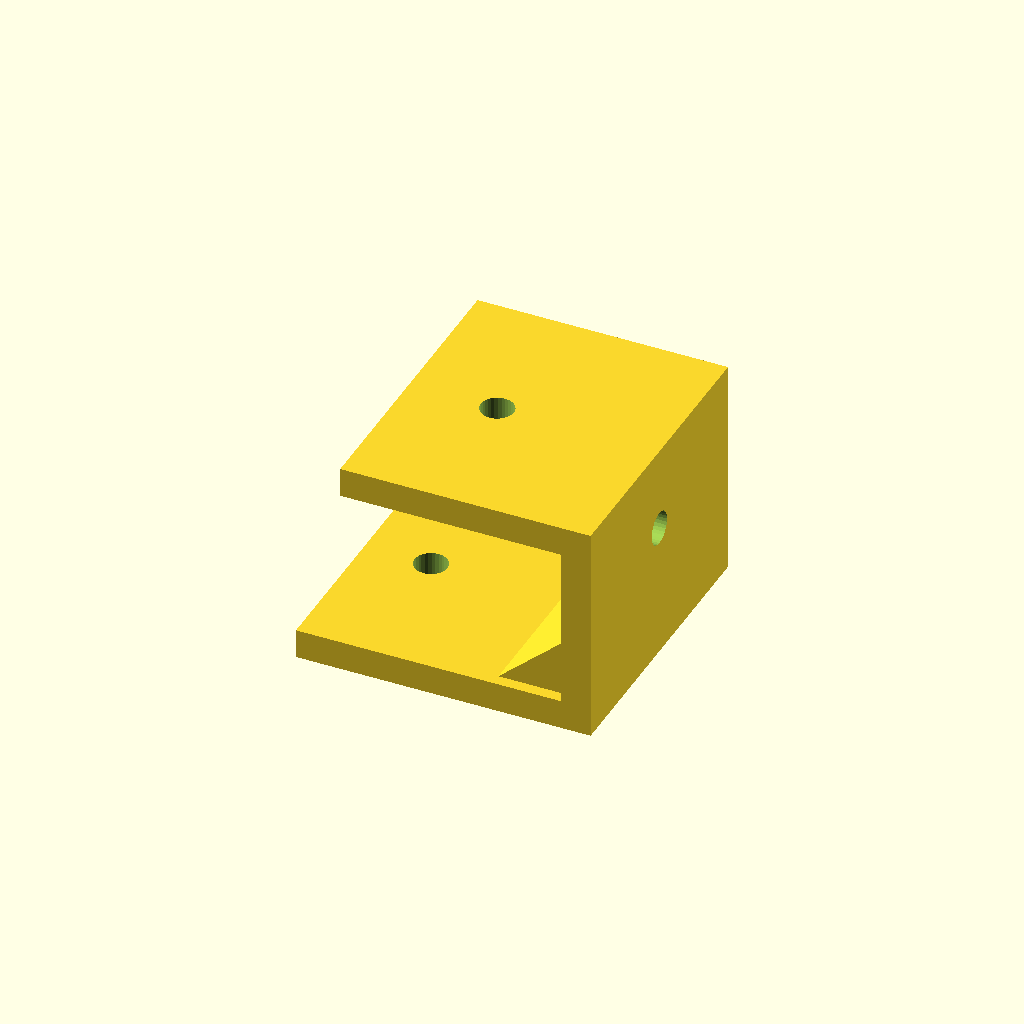
Cell 1: the model at its default parameters.
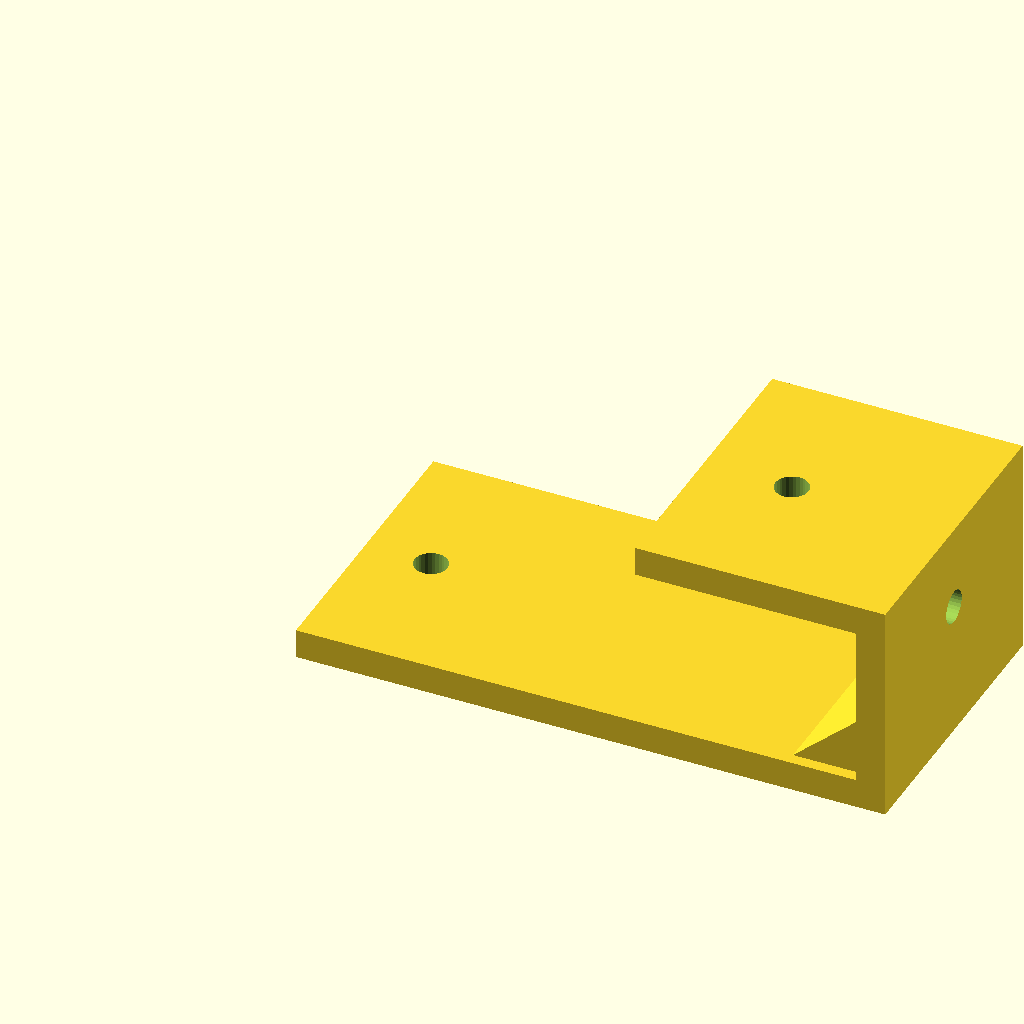
Cell 2 — foot_len set to 80, the other parameters unchanged.
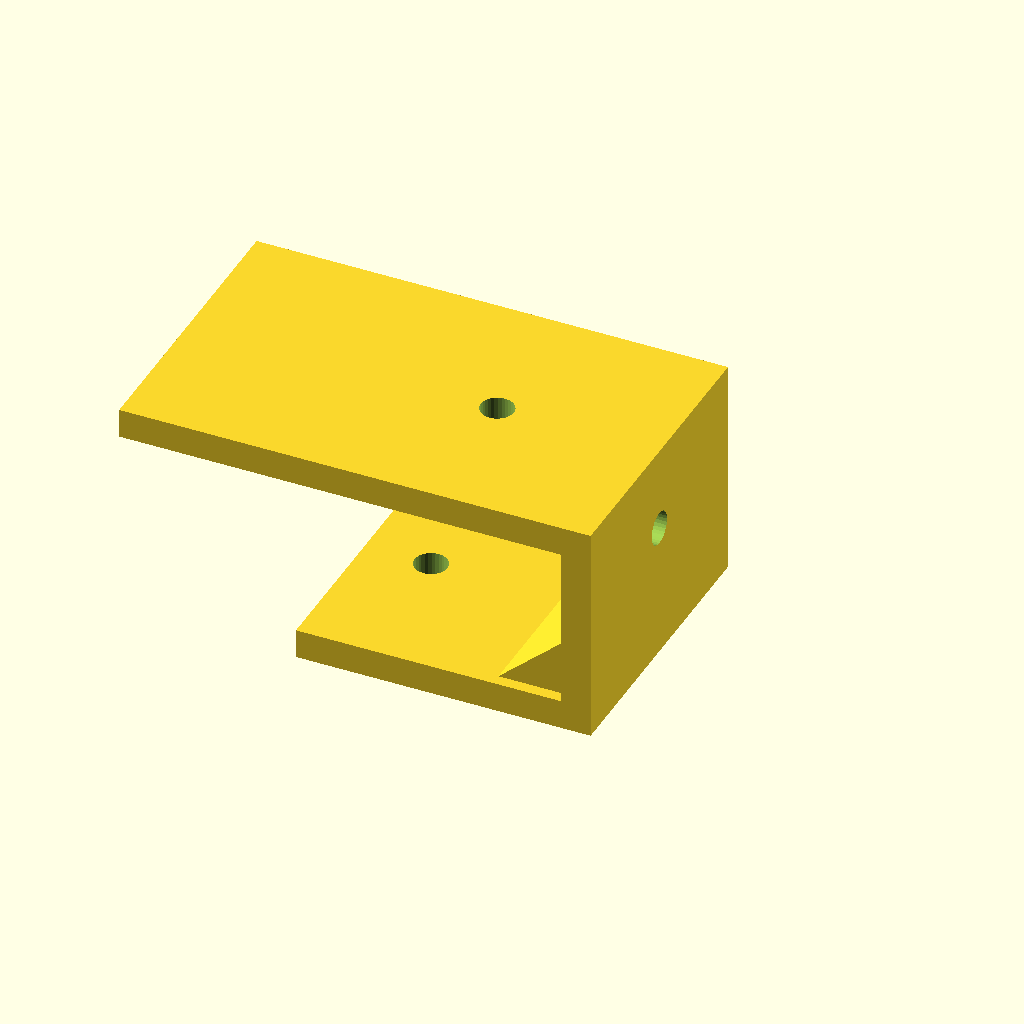
Cell 3: the same model with top_len = 60.
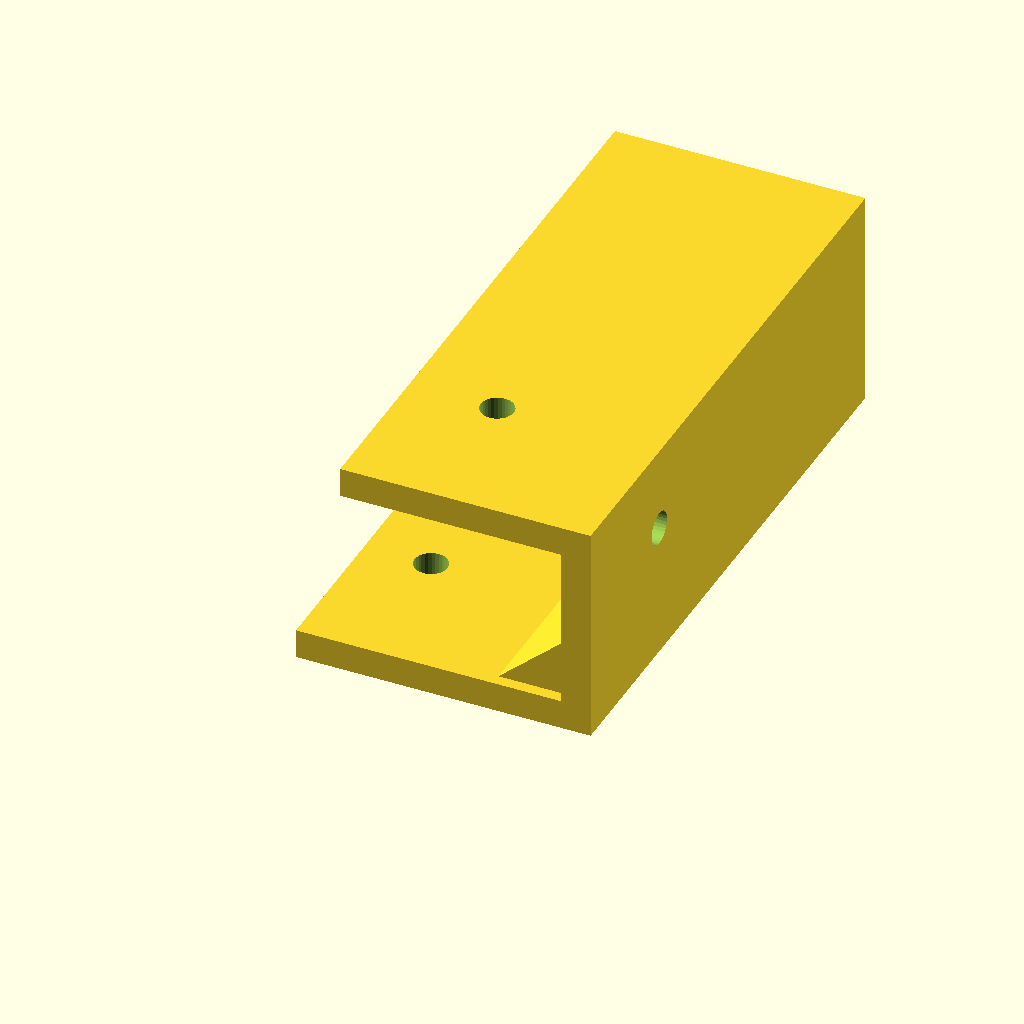
Cell 4: the same model with depth = 80.
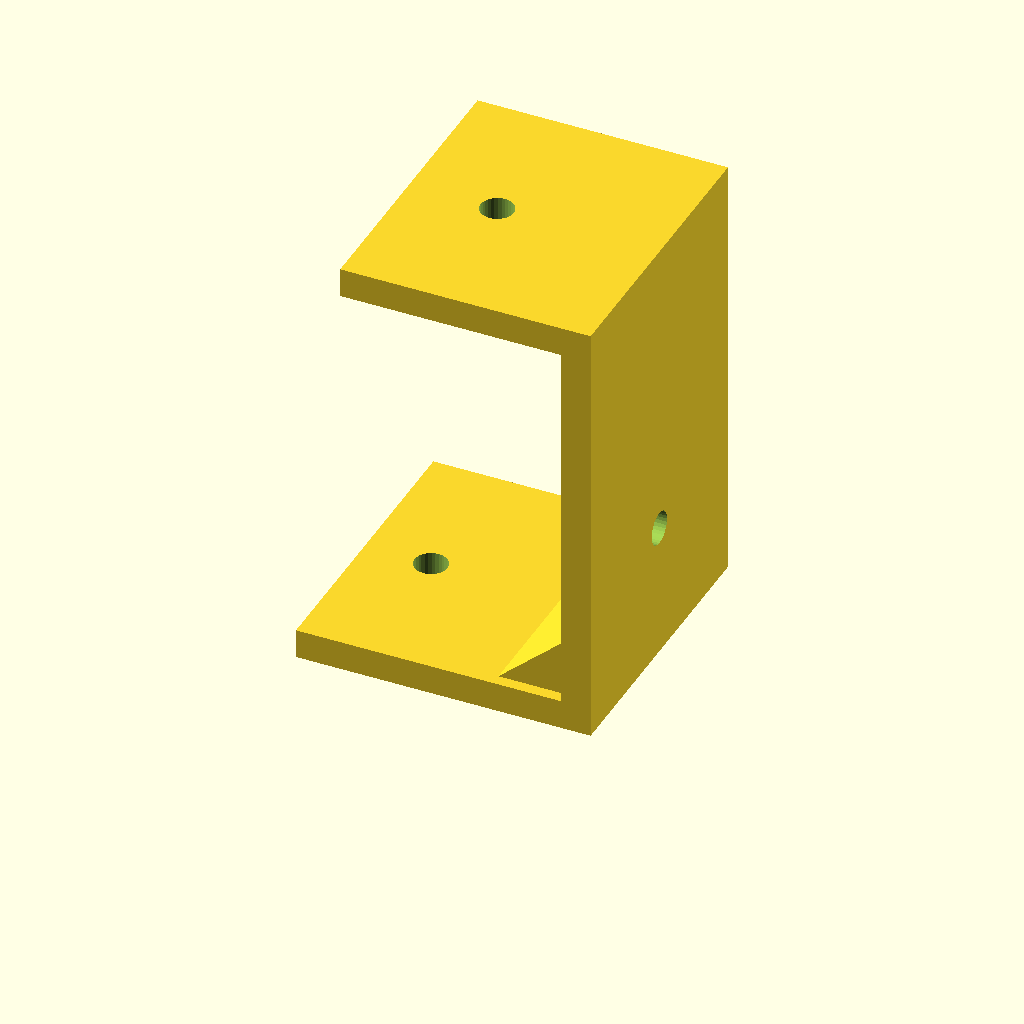
Cell 5: step_h = 60 (everything else at default).
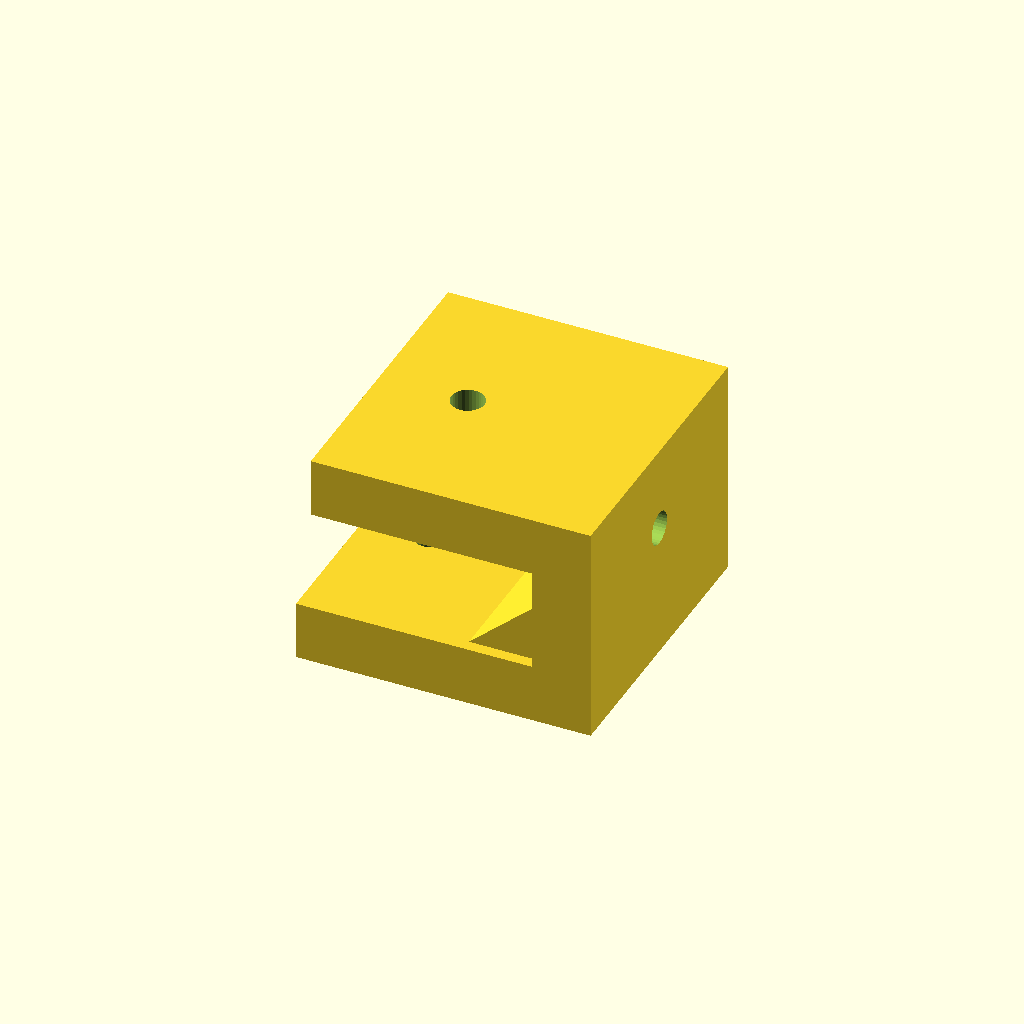
Cell 6: plate_t = 8 (everything else at default).
One fixed orthographic camera (rotation 55°, 0°, 25°; colour scheme Cornfield) for every cell.
Source of the model, optional_data/data/gen2/zbrackets/part_0076.scad:
$fn = 32;

// ----------------------------------------------------------------------
// Z-bracket: 40 x 40 x 30 mm
// ----------------------------------------------------------------------

// --- parameters (mm) ---
foot_len = 40;            // lower foot length, X
top_len = 30;             // upper foot length, X
depth = 40;               // bracket width, Y
step_h = 30;              // overall rise, Z
plate_t = 4;              // plate thickness
hole_d = 4.5;             // clearance for M4
rib_len = 11.1;           // gusset leg
rib_sink = 1.6;           // gusset overlap into the plates

module hole_z(px, py, z0) {
  translate([px, py, z0 - 2.5]) cylinder(h = plate_t + 5, d = hole_d);
}
module hole_x(py, pz) {
  translate([-2.5, py, pz]) rotate([0, 90, 0]) cylinder(h = plate_t + 5, d = hole_d);
}
module gusset(x0) {
  translate([x0, depth - rib_sink, 0])
    rotate([90, 0, 0])
      linear_extrude(height = depth - 2 * rib_sink)
        polygon(points = [[rib_sink, plate_t - rib_sink],
                          [rib_sink, plate_t - rib_sink + rib_len],
                          [-rib_len, plate_t - rib_sink]]);
}

difference() {
  union() {
    cube([foot_len, depth, plate_t]);
    /* web, overlapping the lower foot */
    translate([foot_len - plate_t, 0, 0]) cube([plate_t, depth, step_h]);
    /* upper foot, sunk into the web */
    translate([foot_len - plate_t - top_len, 0, step_h - plate_t]) cube([top_len + plate_t, depth, plate_t]);
    gusset(foot_len - plate_t);
  }
  hole_z(9, 20, 0);
  translate([foot_len - plate_t - 18, 0, 0]) hole_z(0, 20, step_h - plate_t);
  translate([foot_len - plate_t, 0, 0]) hole_x(20, 18.5);
}
Customizer parameters (derived from the source; name, type, default, range or options):
foot_len: number, default 40
top_len: number, default 30
depth: number, default 40
step_h: number, default 30
plate_t: number, default 4
hole_d: number, default 4.5
rib_len: number, default 11.1
rib_sink: number, default 1.6
